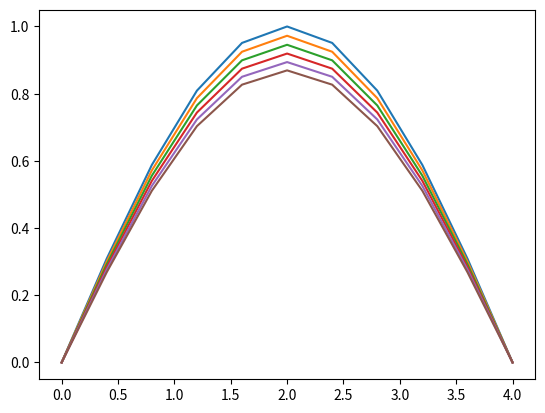

The matplotlib source for this figure:
from math import exp, sin, pi
import matplotlib.pyplot as plt
import matplotlib as mpl

def Explicit_scheme(N, H):
    n = 0.02
    h = 0.4
    U = [[0 for i in range(H)] for j in range(N)]
    for i in range(H):
        U[0][i] = round(func(h*i, 0), 6)
    
    for i in range(1, N):
        U[i][0], U[i][H-1] = round(func(0, n * i), 6), round(func(4, n * i), 6)
        for j in range(1, H-1):
            U[i][j] = round(scheme(U[i-1][j-1], U[i-1][j], U[i-1][j+1], h, n), 6)

    return U

def func(x, t):
    return exp(-t * 3.14) * sin(pi * x/4)

def scheme(u0, u1, u2, h, g, a = 4/(pi**(1/2))):
    q = g / h**2
    return q*a*u0 + (1 - 2 * q*a)*u1 + q*a*u2



n = 6       #times steps
h = 11      #X's steps
X = [4/(h-1) * i for i in range(h)]

Y = [[] for i in range(n)]
for i in range(n):
    for j in range(h):
        Y[i].append(round(func(0.4*j, 0.02*i), 6))

T = [0, 0.02, 0.04, 0.06, 0.08, 0.1]
for arr in Explicit_scheme(n, h):
    for j in range(h):
        print('({}; {})'.format(str(X[j]), str(arr[j])))
    print()
    plt.plot(X, arr)

plt.show()